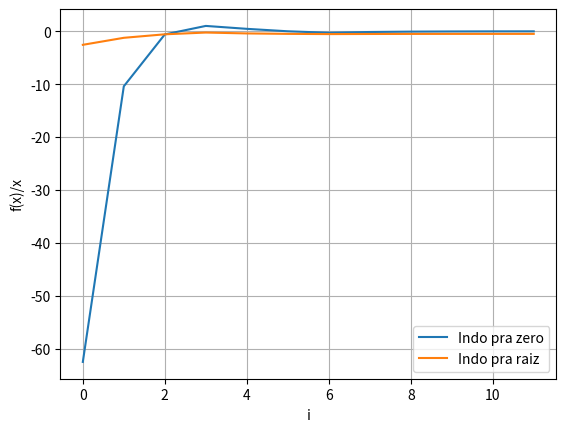

The matplotlib source for this figure:
from __future__ import division
import matplotlib.pyplot as mpl
import numpy as np

a = -5.2
b = 0.1
iteracoes = 1000
erro = 1e-3


def f(x):
    return x ** 3 - 8 * x ** 2 - 2 * x + 1


i0 = []
x0 = []
graf = []

for i in range(0, iteracoes):
    if abs(b - a) < erro:
        break

    else:
        x = (b + a) / 2
        if np.sign(f(x)) * np.sign(f(a)) < 0:
            b = x
            if abs(b - a) < erro:
                break
        elif np.sign(f(x)) * np.sign(f(b)) < 0:
            a = x
            if abs(b - a) < erro:
                break

        i0.append(i)
        x0.append(x)
        graf.append(f(x))

    print(i, a, b, x, f(x))

mpl.plot(i0, graf, label="Indo pra zero")
mpl.plot(i0, x0, label="Indo pra raiz")
mpl.ylabel("f(x)/x")
mpl.xlabel("i")
mpl.legend()
mpl.grid(True)
mpl.show()